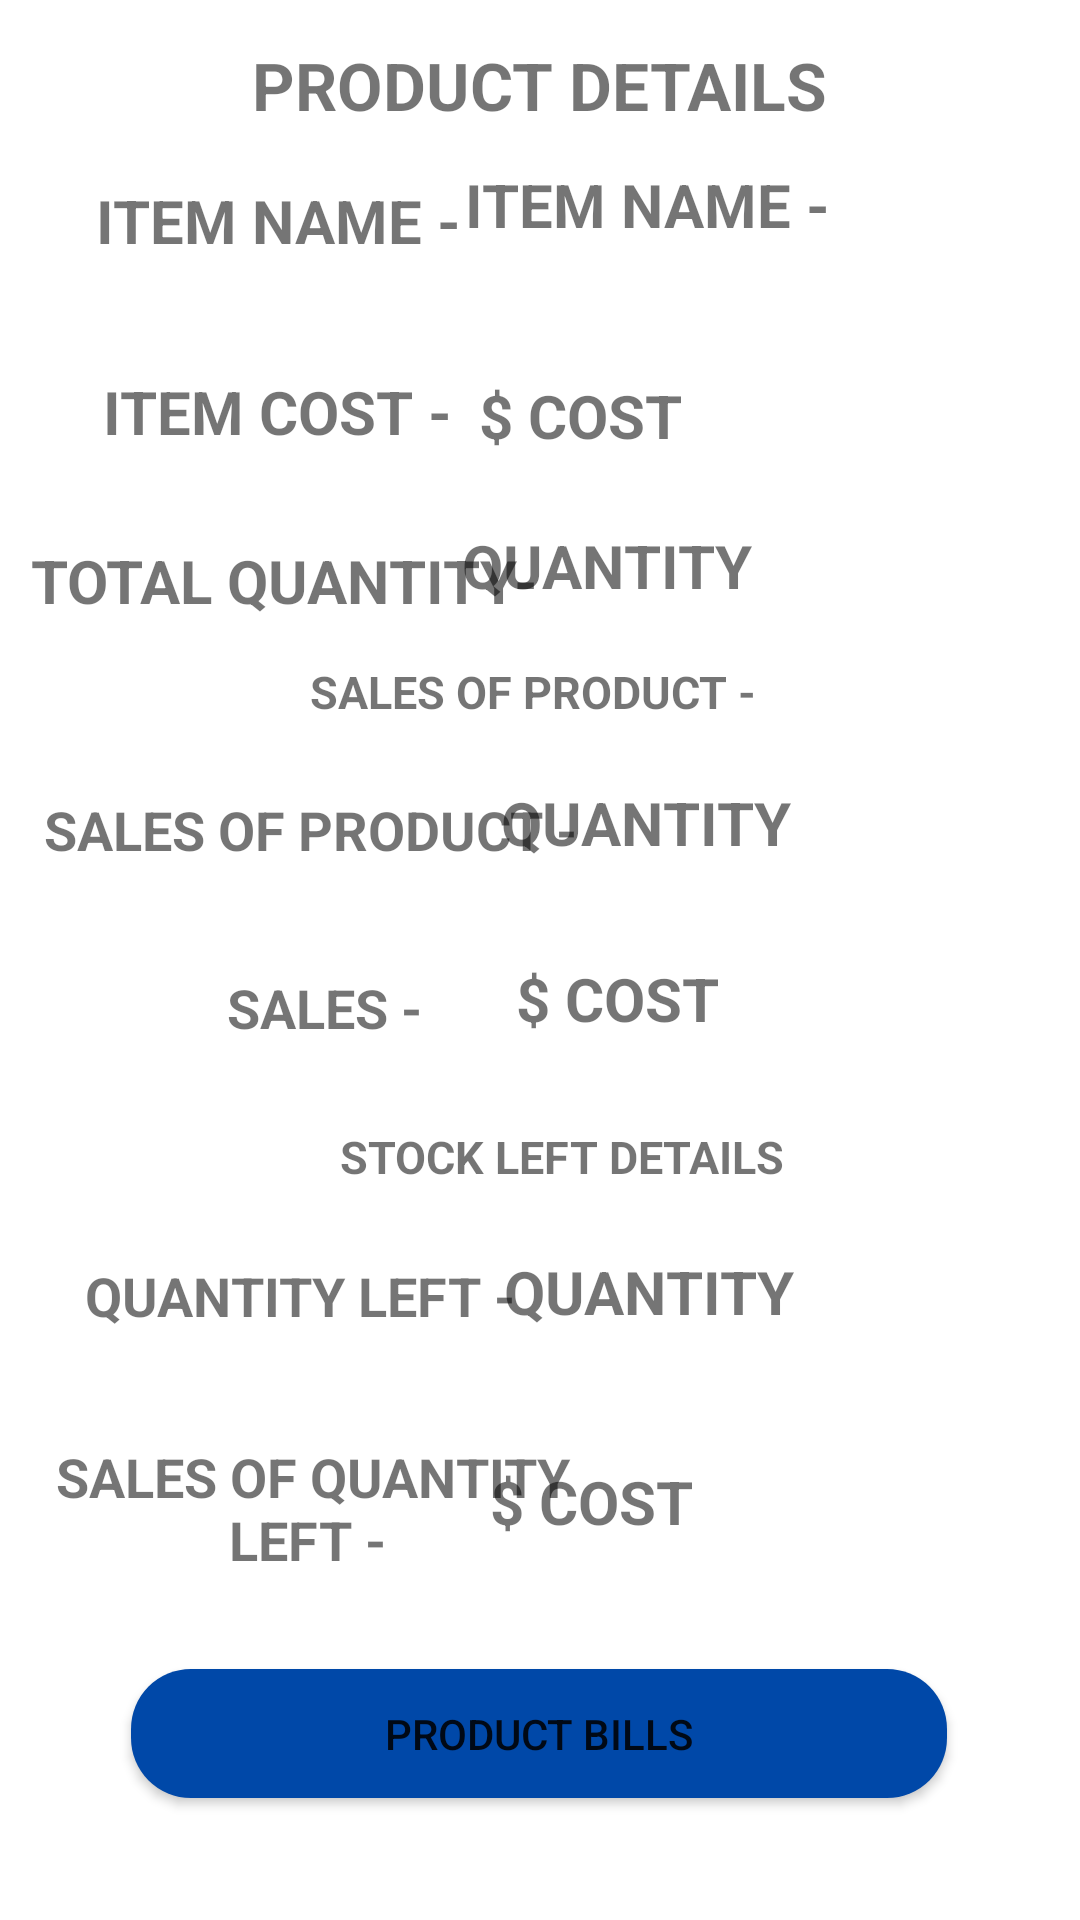

Produce the Android XML layout that renders to this screen, including the resource entries it uses.
<!-- AndroidManifest.xml: application theme Theme.DIALYBOOK -->
<!-- res/layout/activity_productsales_productdetails.xml -->
<?xml version="1.0" encoding="utf-8"?>
<androidx.constraintlayout.widget.ConstraintLayout xmlns:android="http://schemas.android.com/apk/res/android"
    xmlns:app="http://schemas.android.com/apk/res-auto"
    xmlns:tools="http://schemas.android.com/tools"
    android:layout_width="match_parent"
    android:layout_height="match_parent"
    tools:context=".productsales_productdetails">

    <TextView
        android:id="@+id/textView3"
        android:layout_width="272dp"
        android:layout_height="26dp"
        android:gravity="center"
        android:text="PRODUCT DETAILS"
        android:textSize="22dp"
        android:textStyle="bold"
        app:layout_constraintBottom_toBottomOf="parent"
        app:layout_constraintEnd_toEndOf="parent"
        app:layout_constraintHorizontal_bias="0.496"
        app:layout_constraintStart_toStartOf="parent"
        app:layout_constraintTop_toTopOf="parent"
        app:layout_constraintVertical_bias="0.022" />

    <TextView
        android:id="@+id/textView4"
        android:layout_width="190dp"
        android:layout_height="36dp"
        android:gravity="center"
        android:text="ITEM NAME - "
        android:textSize="20dp"
        android:textStyle="bold"
        app:layout_constraintBottom_toBottomOf="parent"
        app:layout_constraintEnd_toEndOf="parent"
        app:layout_constraintHorizontal_bias="0.0"
        app:layout_constraintStart_toStartOf="parent"
        app:layout_constraintTop_toTopOf="parent"
        app:layout_constraintVertical_bias="0.092" />

    <TextView
        android:id="@+id/item_name"
        android:layout_width="191dp"
        android:layout_height="64dp"
        android:gravity="left"
        android:text="ITEM NAME - "
        android:textSize="20dp"
        android:textStyle="bold"
        app:layout_constraintBottom_toBottomOf="parent"
        app:layout_constraintEnd_toEndOf="parent"
        app:layout_constraintHorizontal_bias="0.918"
        app:layout_constraintStart_toStartOf="parent"
        app:layout_constraintTop_toTopOf="parent"
        app:layout_constraintVertical_bias="0.095" />

    <TextView
        android:id="@+id/item_cost"
        android:layout_width="188dp"
        android:layout_height="42dp"
        android:gravity="center_vertical"
        android:text="$ COST"
        android:textSize="20dp"
        android:textStyle="bold"
        app:layout_constraintBottom_toBottomOf="parent"
        app:layout_constraintEnd_toEndOf="parent"
        app:layout_constraintHorizontal_bias="0.928"
        app:layout_constraintStart_toStartOf="parent"
        app:layout_constraintTop_toTopOf="parent"
        app:layout_constraintVertical_bias="0.197" />

    <TextView
        android:id="@+id/sales_cost"
        android:layout_width="188dp"
        android:layout_height="42dp"
        android:gravity="center_vertical"
        android:text="$ COST"
        android:textSize="20dp"
        android:textStyle="bold"
        app:layout_constraintBottom_toBottomOf="parent"
        app:layout_constraintEnd_toEndOf="parent"
        app:layout_constraintHorizontal_bias="1.0"
        app:layout_constraintStart_toStartOf="parent"
        app:layout_constraintTop_toTopOf="parent"
        app:layout_constraintVertical_bias="0.522" />

    <TextView
        android:id="@+id/quantity_leftcost"
        android:layout_width="188dp"
        android:layout_height="42dp"
        android:gravity="center_vertical"
        android:text="$ COST"
        android:textSize="20dp"
        android:textStyle="bold"
        app:layout_constraintBottom_toBottomOf="parent"
        app:layout_constraintEnd_toEndOf="parent"
        app:layout_constraintHorizontal_bias="0.95"
        app:layout_constraintStart_toStartOf="parent"
        app:layout_constraintTop_toTopOf="parent"
        app:layout_constraintVertical_bias="0.802" />

    <TextView
        android:id="@+id/sales_quantity"
        android:layout_width="193dp"
        android:layout_height="48dp"
        android:gravity="center_vertical"
        android:text="QUANTITY"
        android:textSize="20dp"
        android:textStyle="bold"
        app:layout_constraintBottom_toBottomOf="parent"
        app:layout_constraintEnd_toEndOf="parent"
        app:layout_constraintHorizontal_bias="1.0"
        app:layout_constraintStart_toStartOf="parent"
        app:layout_constraintTop_toTopOf="parent"
        app:layout_constraintVertical_bias="0.423" />

    <TextView
        android:id="@+id/item_quantity"
        android:layout_width="193dp"
        android:layout_height="48dp"
        android:gravity="center_vertical"
        android:text="QUANTITY"
        android:textSize="20dp"
        android:textStyle="bold"
        app:layout_constraintBottom_toBottomOf="parent"
        app:layout_constraintEnd_toEndOf="parent"
        app:layout_constraintHorizontal_bias="0.923"
        app:layout_constraintStart_toStartOf="parent"
        app:layout_constraintTop_toTopOf="parent"
        app:layout_constraintVertical_bias="0.278" />

    <TextView
        android:id="@+id/quantity_left"
        android:layout_width="188dp"
        android:layout_height="42dp"
        android:gravity="center_vertical"
        android:text="QUANTITY"
        android:textSize="20dp"
        android:textStyle="bold"
        app:layout_constraintBottom_toBottomOf="parent"
        app:layout_constraintEnd_toEndOf="parent"
        app:layout_constraintHorizontal_bias="0.977"
        app:layout_constraintStart_toStartOf="parent"
        app:layout_constraintTop_toTopOf="parent"
        app:layout_constraintVertical_bias="0.685" />

    <TextView
        android:id="@+id/textView5"
        android:layout_width="189dp"
        android:layout_height="39dp"
        android:gravity="center"
        android:text="ITEM COST - "
        android:textSize="20dp"
        android:textStyle="bold"
        app:layout_constraintBottom_toBottomOf="parent"
        app:layout_constraintEnd_toEndOf="parent"
        app:layout_constraintHorizontal_bias="0.004"
        app:layout_constraintStart_toStartOf="parent"
        app:layout_constraintTop_toTopOf="parent"
        app:layout_constraintVertical_bias="0.196" />

    <TextView
        android:id="@+id/textView8"
        android:layout_width="189dp"
        android:layout_height="39dp"
        android:gravity="center"
        android:text="QUANTITY LEFT - "
        android:textSize="18dp"
        android:textStyle="bold"
        app:layout_constraintBottom_toBottomOf="parent"
        app:layout_constraintEnd_toEndOf="parent"
        app:layout_constraintHorizontal_bias="0.045"
        app:layout_constraintStart_toStartOf="parent"
        app:layout_constraintTop_toTopOf="parent"
        app:layout_constraintVertical_bias="0.686" />

    <TextView
        android:id="@+id/textView6"
        android:layout_width="179dp"
        android:layout_height="55dp"
        android:gravity="center"
        android:text="TOTAL QUANTITY- "
        android:textSize="20dp"
        android:textStyle="bold"
        app:layout_constraintBottom_toBottomOf="parent"
        app:layout_constraintEnd_toEndOf="parent"
        app:layout_constraintHorizontal_bias="0.043"
        app:layout_constraintStart_toStartOf="parent"
        app:layout_constraintTop_toTopOf="parent"
        app:layout_constraintVertical_bias="0.284" />

    <TextView
        android:id="@+id/textView9"
        android:layout_width="192dp"
        android:layout_height="62dp"
        android:gravity="center"
        android:text="SALES OF QUANTITY LEFT - "
        android:textSize="18dp"
        android:textStyle="bold"
        app:layout_constraintBottom_toBottomOf="parent"
        app:layout_constraintEnd_toEndOf="parent"
        app:layout_constraintHorizontal_bias="0.05"
        app:layout_constraintStart_toStartOf="parent"
        app:layout_constraintTop_toTopOf="parent"
        app:layout_constraintVertical_bias="0.816" />

    <TextView
        android:id="@+id/textView7"
        android:layout_width="182dp"
        android:layout_height="32dp"
        android:gravity="center"
        android:text="SALES OF PRODUCT - "
        android:textSize="15dp"
        android:textStyle="bold"
        app:layout_constraintBottom_toBottomOf="parent"
        app:layout_constraintEnd_toEndOf="parent"
        app:layout_constraintHorizontal_bias="0.497"
        app:layout_constraintStart_toStartOf="parent"
        app:layout_constraintTop_toTopOf="parent"
        app:layout_constraintVertical_bias="0.353" />

    <TextView
        android:id="@+id/textView14"
        android:layout_width="182dp"
        android:layout_height="32dp"
        android:gravity="center"
        android:text="STOCK LEFT DETAILS "
        android:textSize="15dp"
        android:textStyle="bold"
        app:layout_constraintBottom_toBottomOf="parent"
        app:layout_constraintEnd_toEndOf="parent"
        app:layout_constraintHorizontal_bias="0.55"
        app:layout_constraintStart_toStartOf="parent"
        app:layout_constraintTop_toTopOf="parent"
        app:layout_constraintVertical_bias="0.608" />

    <TextView
        android:id="@+id/textView10"
        android:layout_width="195dp"
        android:layout_height="48dp"
        android:gravity="center"
        android:text="SALES OF PRODUCT - "
        android:textSize="18dp"
        android:textStyle="bold"
        app:layout_constraintBottom_toBottomOf="parent"
        app:layout_constraintEnd_toEndOf="parent"
        app:layout_constraintHorizontal_bias="0.05"
        app:layout_constraintStart_toStartOf="parent"
        app:layout_constraintTop_toTopOf="parent"
        app:layout_constraintVertical_bias="0.427" />

    <TextView
        android:id="@+id/textView12"
        android:layout_width="195dp"
        android:layout_height="48dp"
        android:gravity="center"
        android:text="SALES - "
        android:textSize="18dp"
        android:textStyle="bold"
        app:layout_constraintBottom_toBottomOf="parent"
        app:layout_constraintEnd_toEndOf="parent"
        app:layout_constraintHorizontal_bias="0.078"
        app:layout_constraintStart_toStartOf="parent"
        app:layout_constraintTop_toTopOf="parent"
        app:layout_constraintVertical_bias="0.527" />

    <Button
        android:id="@+id/but_productbills"
        android:layout_width="272dp"
        android:layout_height="43dp"
        android:background="@drawable/buttuon_"
        android:text="PRODUCT BILLS"
        app:layout_constraintBottom_toBottomOf="parent"
        app:layout_constraintEnd_toEndOf="parent"
        app:layout_constraintHorizontal_bias="0.498"
        app:layout_constraintStart_toStartOf="parent"
        app:layout_constraintTop_toTopOf="parent"
        app:layout_constraintVertical_bias="0.932" />
</androidx.constraintlayout.widget.ConstraintLayout>
<!-- resources referenced by this layout -->
<resources>
  <!-- drawable buttuon_ (drawable) -->
  <?xml version="1.0" encoding="utf-8"?>
  <shape android:shape="rectangle" xmlns:android="http://schemas.android.com/apk/res/android">
  <solid android:color="@color/default_color_blue"/>
      <corners android:radius="20dp"/>
  </shape>
  <style name="Theme.DIALYBOOK" parent="Theme.MaterialComponents.Light.DarkActionBar">
          
          <item name="colorPrimary">@color/default_color_blue</item>
          <item name="color">@color/red</item>
          <item name="colorOnBackground">@color/green</item>
          <item name="colorPrimaryVariant">@color/purple_700</item>
          <item name="colorOnPrimary">@color/white</item>
          
          <item name="colorSecondary">@color/teal_200</item>
          <item name="colorSecondaryVariant">@color/teal_700</item>
          <item name="colorOnSecondary">@color/black</item>
          
          <item name="android:statusBarColor">?attr/colorPrimaryVariant</item>
          
      </style>
  <color name="default_color_blue">#0048A8</color>
  <color name="red">#F41E1E</color>
  <color name="green">#48FB60</color>
  <color name="purple_700">#FF3700B3</color>
  <color name="white">#FFFFFFFF</color>
  <color name="teal_200">#FF03DAC5</color>
  <color name="teal_700">#FF018786</color>
  <color name="black">#FF000000</color>
</resources>
